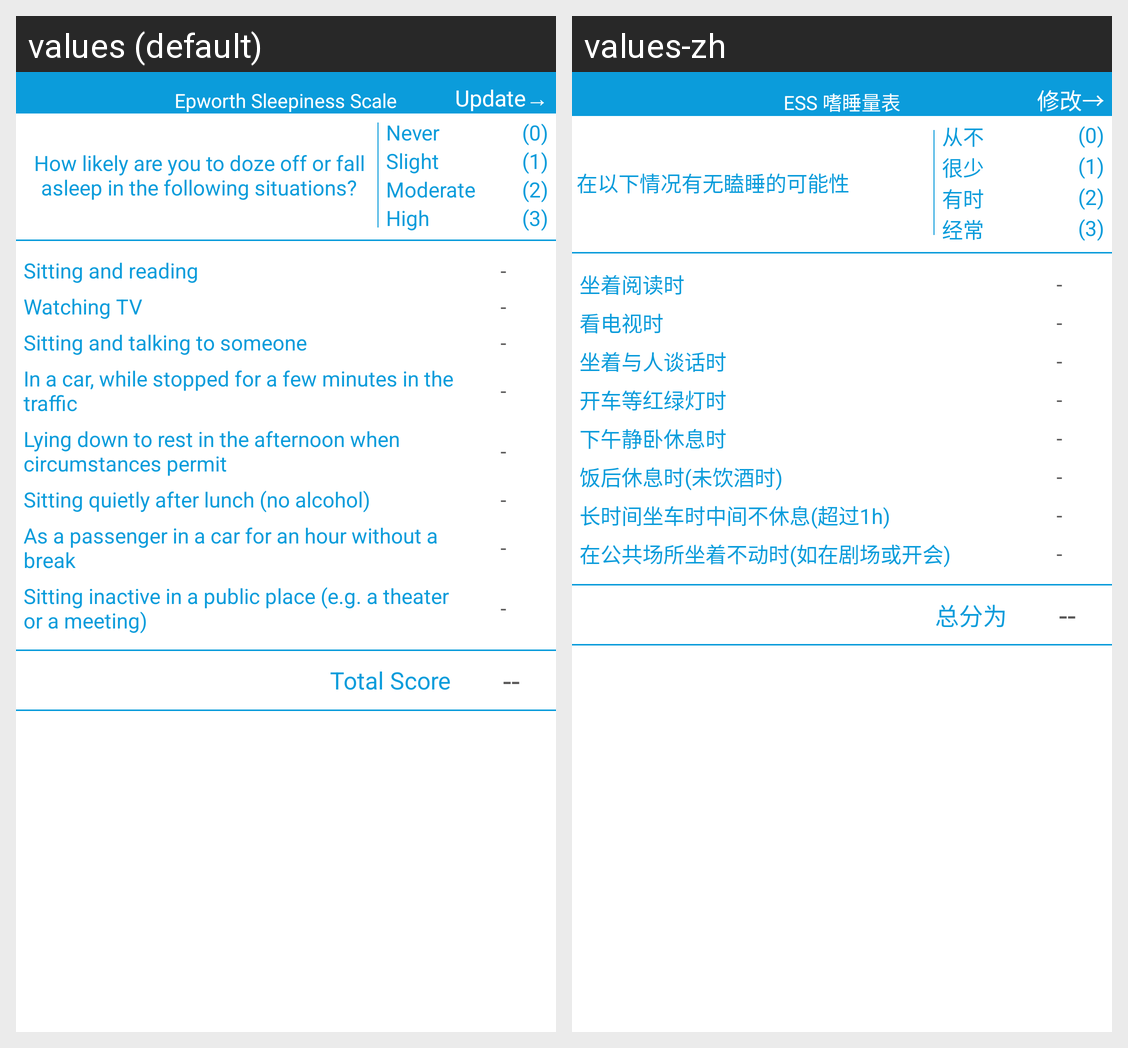

Here is an Android app screen in its default locale and in the app's own translations. Write out the translated-string differences for the strings that appear on this screen.
Android screen res/layout/look_ess_dialog.xml rendered under 2 locales, left to right: values (default), values-zh. Device: Nexus 5 (rendered at 1080×1920; each locale shown at half size, 540×960, under a caption strip naming it); theme AppTheme.
Strings drawn on this screen, with the default value and each locale's value (text and hints the layout hard-codes, and strings that could not be matched under every locale, appear in the picture but are not listed):

ess_epworth_sleep_scale
  values: Epworth Sleepiness Scale
  values-zh: ESS 嗜睡量表

ess_update
  values: Update→
  values-zh: 修改→

in_the_following_circumstances_there_is_no_possibility_of_drowsiness
  values: How likely are you to doze off or fall asleep in the following situations?
  values-zh: 在以下情况有无瞌睡的可能性

never
  values: Never
  values-zh: 从不

zero
  values: (0)
  values-zh: (0)

very_seldom
  values: Slight
  values-zh: 很少

one
  values: (1)
  values-zh: (1)

sometimes
  values: Moderate
  values-zh: 有时

two
  values: (2)
  values-zh: (2)

often
  values: High
  values-zh: 经常

three
  values: (3)
  values-zh: (3)

sitting_reading
  values: Sitting and reading
  values-zh: 坐着阅读时

when_watching_tv
  values: Watching TV
  values-zh: 看电视时

sitting_and_talking_with_people
  values: Sitting and talking to someone
  values-zh: 坐着与人谈话时

when_driving_a_traffic_light
  values: In a car, while stopped for a few minutes in the traffic
  values-zh: 开车等红绿灯时

when_the_afternoon_jingwo_rest
  values: Lying down to rest in the afternoon when circumstances permit
  values-zh: 下午静卧休息时

after_a_meal_no_alcohol
  values: Sitting quietly after lunch (no alcohol)
  values-zh: 饭后休息时(未饮酒时)

long_time_in_the_middle_of_the_car_does_not_rest_more_than_1h
  values: As a passenger in a car for an hour without a break
  values-zh: 长时间坐车时中间不休息(超过1h)

when_sitting_in_a_public_place_as_in_a_theater_or_a_meeting
  values: Sitting inactive in a public place (e.g. a theater or a meeting)
  values-zh: 在公共场所坐着不动时(如在剧场或开会)

total_score
  values: Total Score
  values-zh: 总分为
